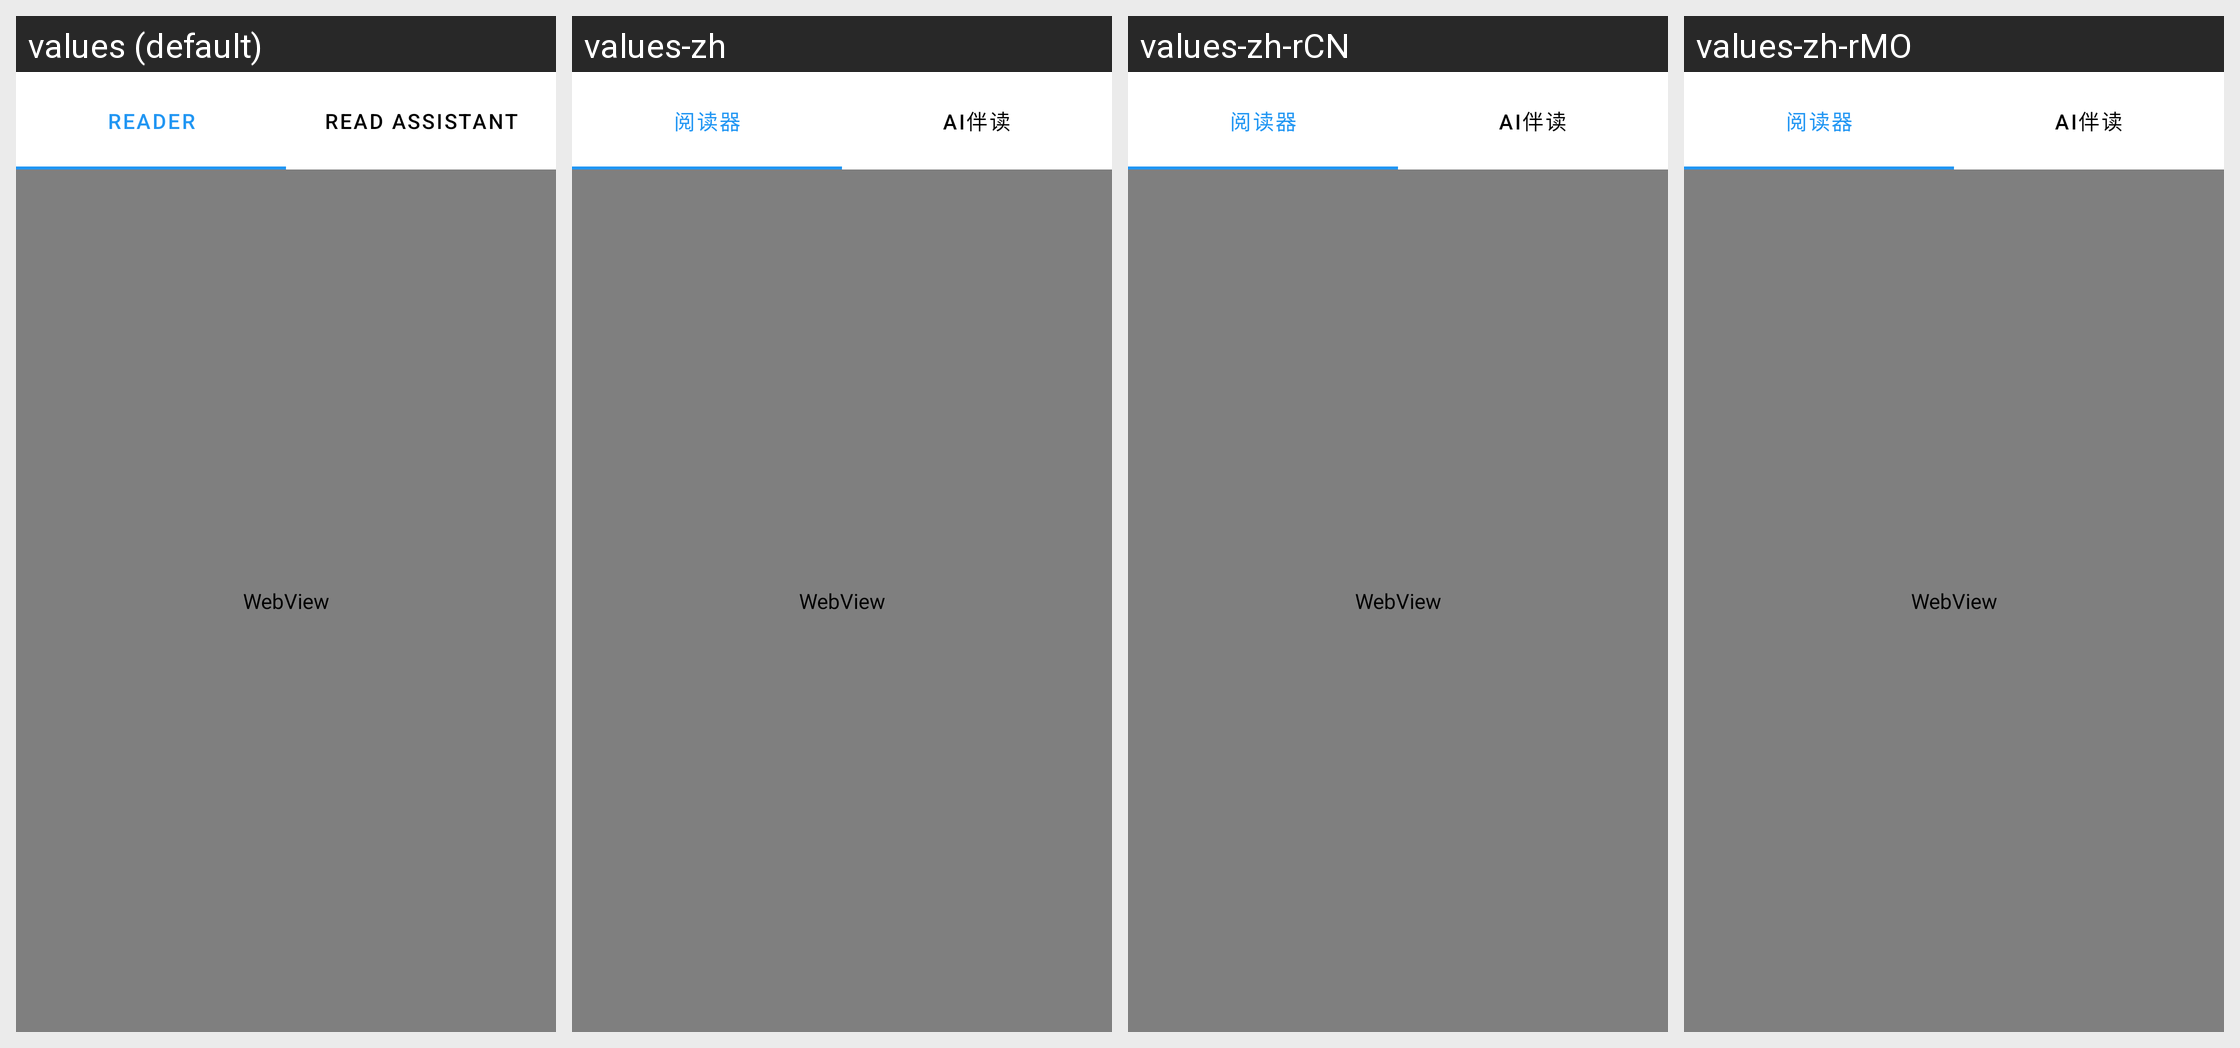

Here is an Android app screen in its default locale and in the app's own translations. Write out the translated-string differences for the strings that appear on this screen.
Android screen res/layout/fragment_reader.xml rendered under 4 locales, left to right: values (default), values-zh, values-zh-rCN, values-zh-rMO. Device: Nexus 5 (rendered at 1080×1920; each locale shown at half size, 540×960, under a caption strip naming it); theme Theme.Zhiyue_app.
Strings drawn on this screen, with the default value and each locale's value (text and hints the layout hard-codes, and strings that could not be matched under every locale, appear in the picture but are not listed):

reader
  values: Reader
  values-zh: 阅读器
  values-zh-rCN: 阅读器
  values-zh-rMO: 阅读器

ai_assistant
  values: Read Assistant
  values-zh: AI伴读
  values-zh-rCN: AI伴读
  values-zh-rMO: AI伴读
